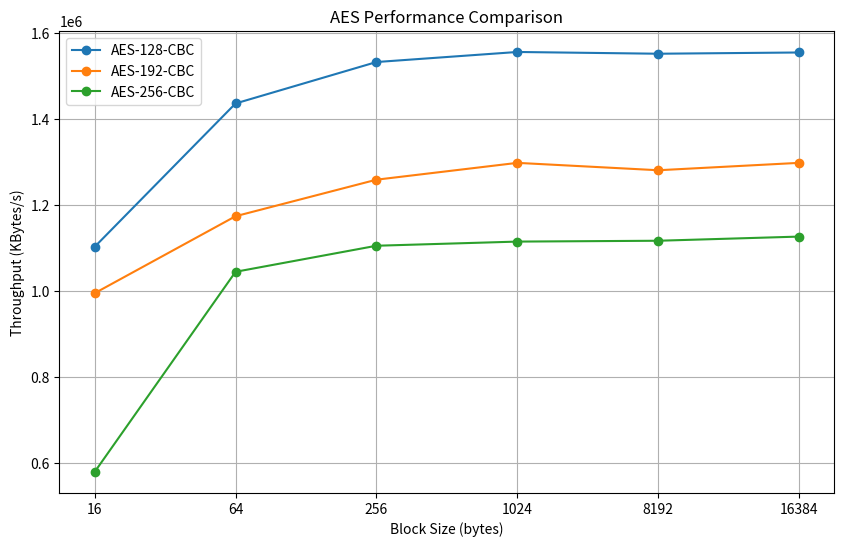
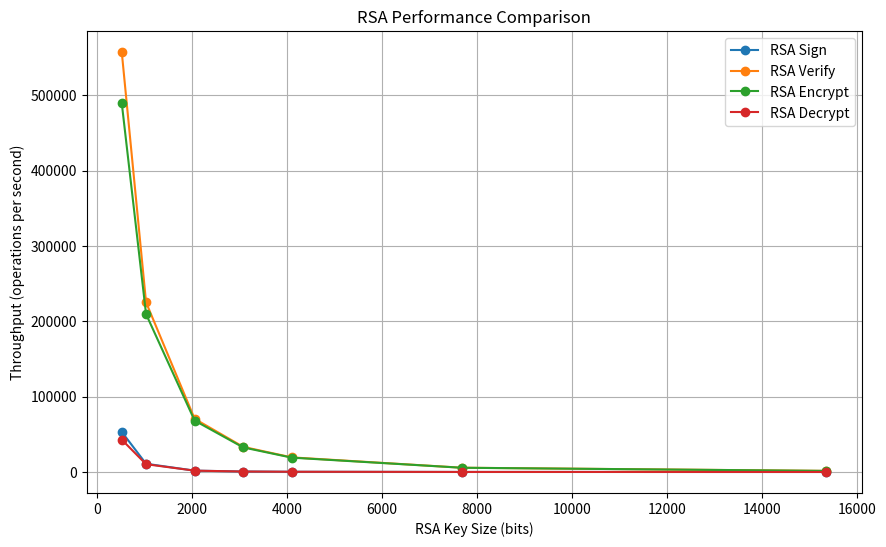

These charts were generated, in order, by the following Python code:
import matplotlib.pyplot as plt

# Data from the terminal output
block_sizes = [16, 64, 256, 1024, 8192, 16384]

aes_128_throughput = [1102777.38, 1436001.31, 1532286.88, 1555665.27, 1551584.30, 1554477.51]
aes_192_throughput = [995030.22, 1173974.12, 1258875.11, 1297984.39, 1280826.14, 1298012.81]
aes_256_throughput = [579671.44, 1044819.73, 1105381.46, 1115033.26, 1116990.20, 1126662.14]

# Plotting the graph
plt.figure(figsize=(10, 6))

plt.plot(range(len(block_sizes)), aes_128_throughput, label='AES-128-CBC', marker='o')
plt.plot(range(len(block_sizes)), aes_192_throughput, label='AES-192-CBC', marker='o')
plt.plot(range(len(block_sizes)), aes_256_throughput, label='AES-256-CBC', marker='o')

# Set x-axis ticks at equal intervals
plt.xticks(range(len(block_sizes)), block_sizes)

plt.xlabel('Block Size (bytes)')
plt.ylabel('Throughput (KBytes/s)')
plt.title('AES Performance Comparison')
plt.legend()
plt.grid(True)

plt.savefig('aes_performance_comparison.png')

plt.show()







# RSA Data
rsa_key_sizes = [512, 1024, 2048, 3072, 4096, 7680, 15360]
rsa_sign_throughput = [53202.4, 10915.0, 1772.7, 611.2, 279.2, 34.0, 6.4]
rsa_verify_throughput = [557330.8, 225157.2, 70508.0, 33309.3, 19366.5, 5638.5, 1439.6]
rsa_encrypt_throughput = [489539.4, 209484.2, 68168.0, 32570.8, 19008.7, 5603.2, 1424.1]
rsa_decrypt_throughput = [42903.3, 10325.1, 1747.5, 607.8, 279.6, 34.0, 6.4]

# Plotting the graph
plt.figure(figsize=(10, 6))

plt.plot(rsa_key_sizes, rsa_sign_throughput, label='RSA Sign', marker='o')
plt.plot(rsa_key_sizes, rsa_verify_throughput, label='RSA Verify', marker='o')
plt.plot(rsa_key_sizes, rsa_encrypt_throughput, label='RSA Encrypt', marker='o')
plt.plot(rsa_key_sizes, rsa_decrypt_throughput, label='RSA Decrypt', marker='o')

plt.xlabel('RSA Key Size (bits)')
plt.ylabel('Throughput (operations per second)')
plt.title('RSA Performance Comparison')
plt.legend()
plt.grid(True)

plt.savefig('rsa_performance_comparison.png')

plt.show()
